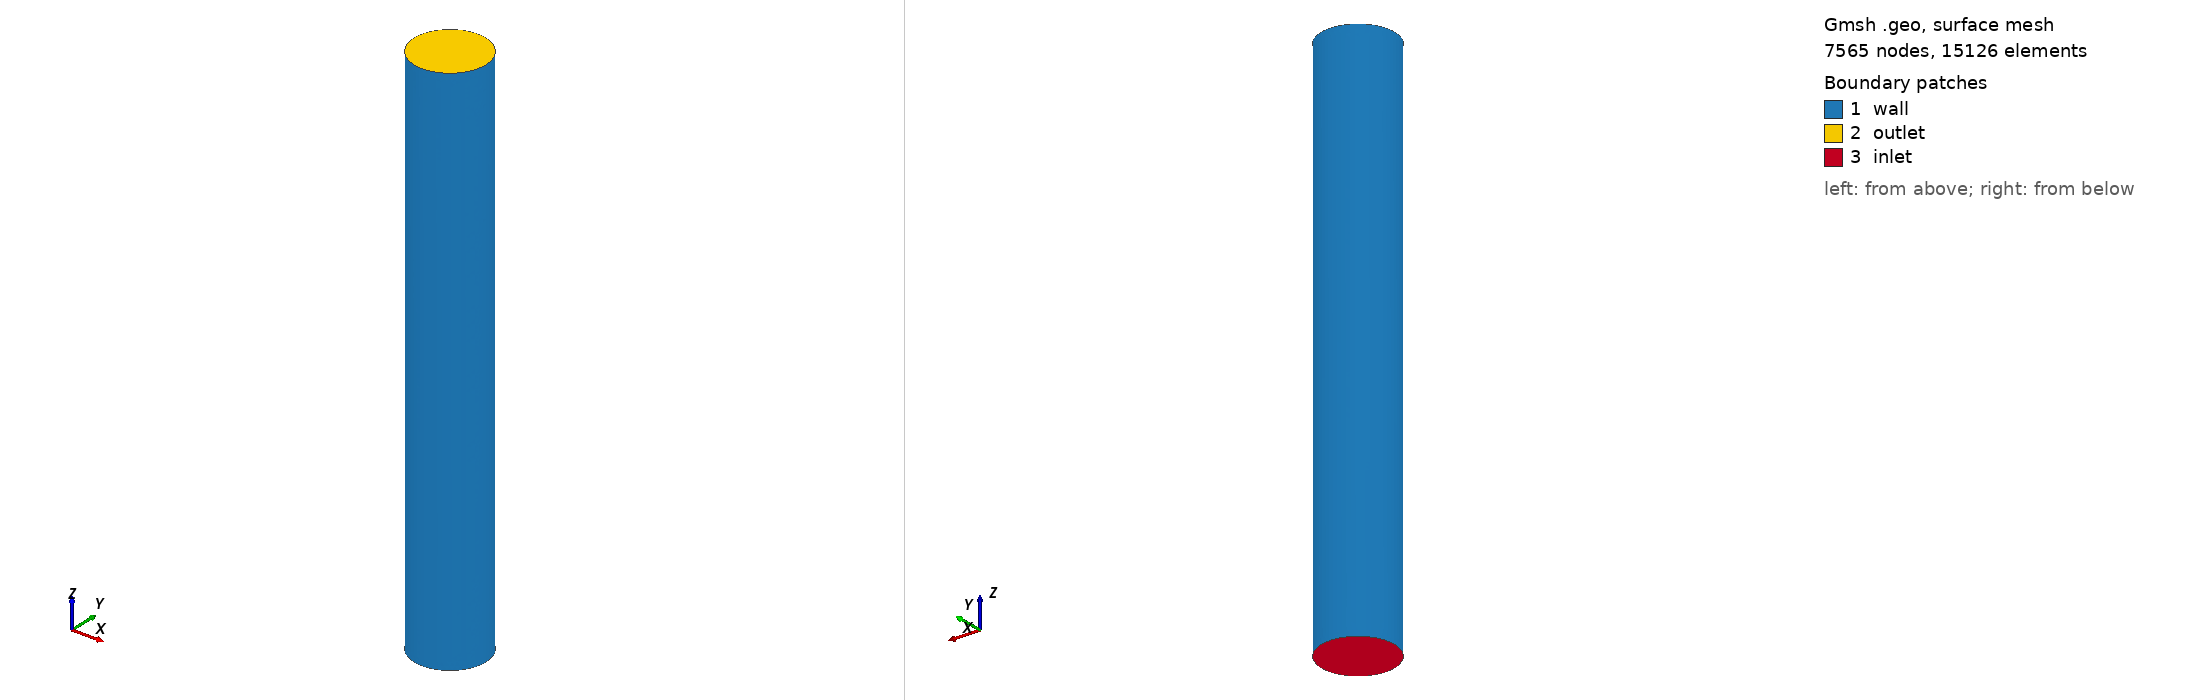

Gmsh geometry script, surface-meshed: 7565 nodes, 15126 surface elements. Boundary patches (legend numbers): 1 wall, 2 outlet, 3 inlet. Left view from above one corner, right view from below the opposite corner. Legend entries are the model's physical surfaces. The drawing asked Gmsh for element sizes between 1% and 20% of the model's largest extent; the script's own settings can give other sizes.

=== pipe_medium.geo (drawn) ===
// Gmsh project created on Sat Jul 29 10:20:43 2023
SetFactory("OpenCASCADE");
Mesh.MshFileVersion = 2.2;
//+
Cylinder(1) = {0, 0, 0, 0, 0, 30, 2, 2*Pi};
//+
Physical Surface("inlet", 1) = {3};
//+
Physical Surface("outlet", 2) = {2};
//+
Physical Surface("wall", 3) = {1};
//+
Physical Volume("fluid", 1) = {1};
//+
Field[1] = Constant;
//+
Field[1].CurvesList = {1, 2, 3};
Field[1].IncludeBoundary = 0;
//+
Field[1].VIn = 0.25;
//+
Field[1].VOut = 0.25;
//+
Field[1].VolumesList = {1};
//+
Background Field = 1;

Mesh 3;
